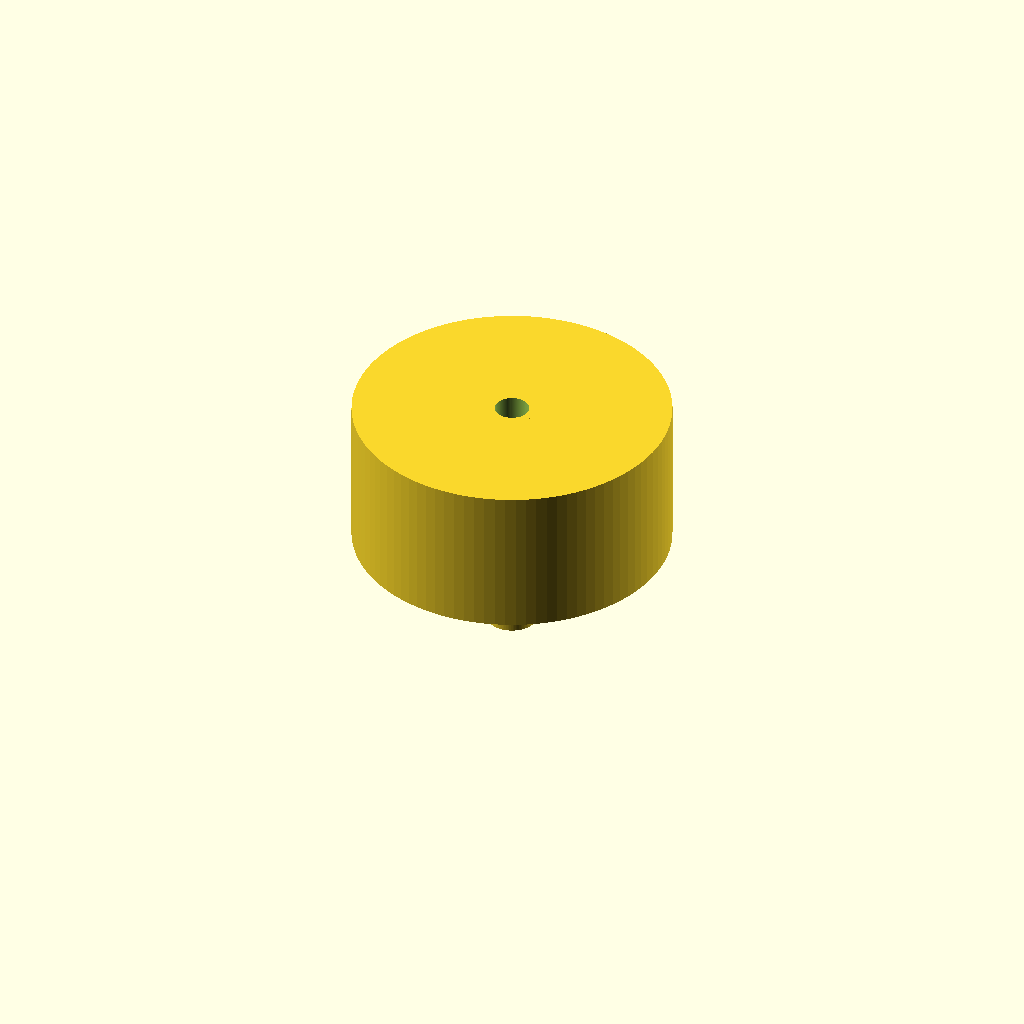
Cell 1: rendered with the file's own defaults.
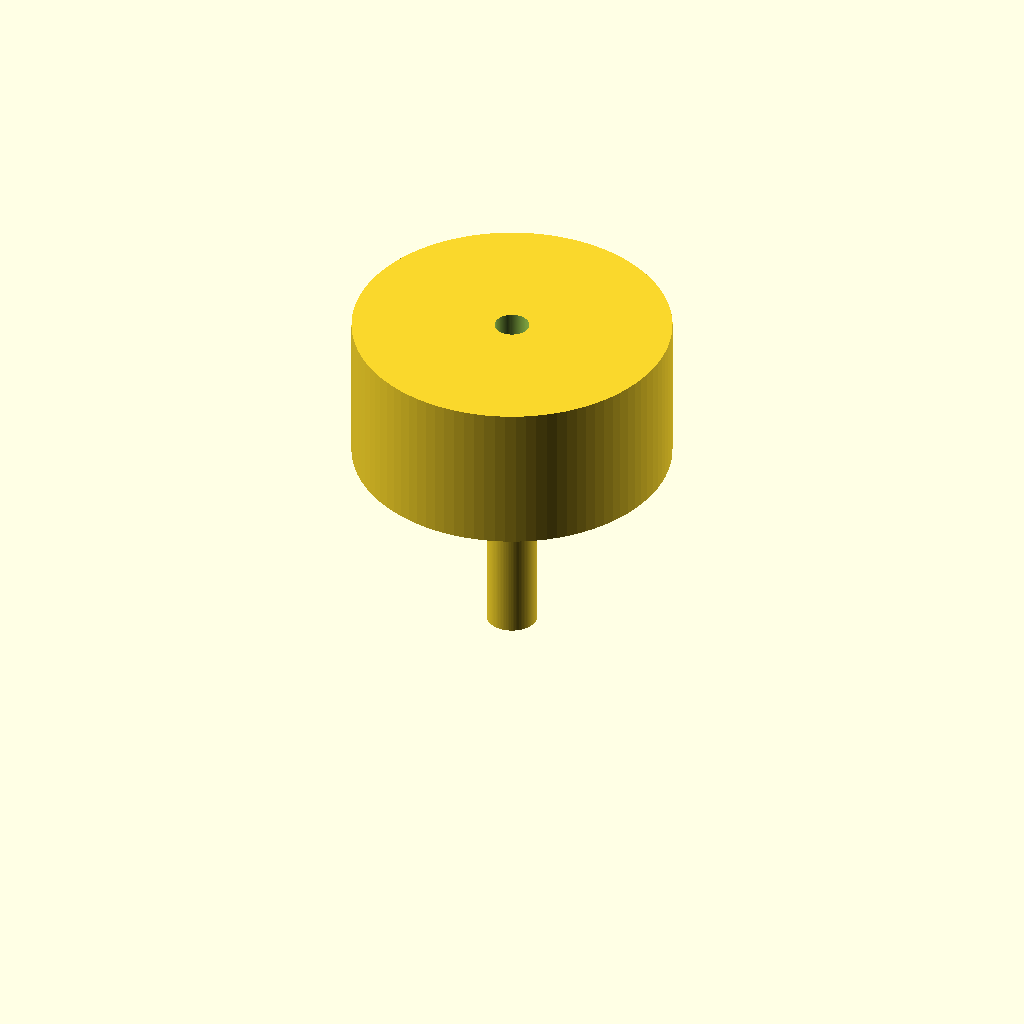
Cell 2: spout_len = 40 (everything else at default).
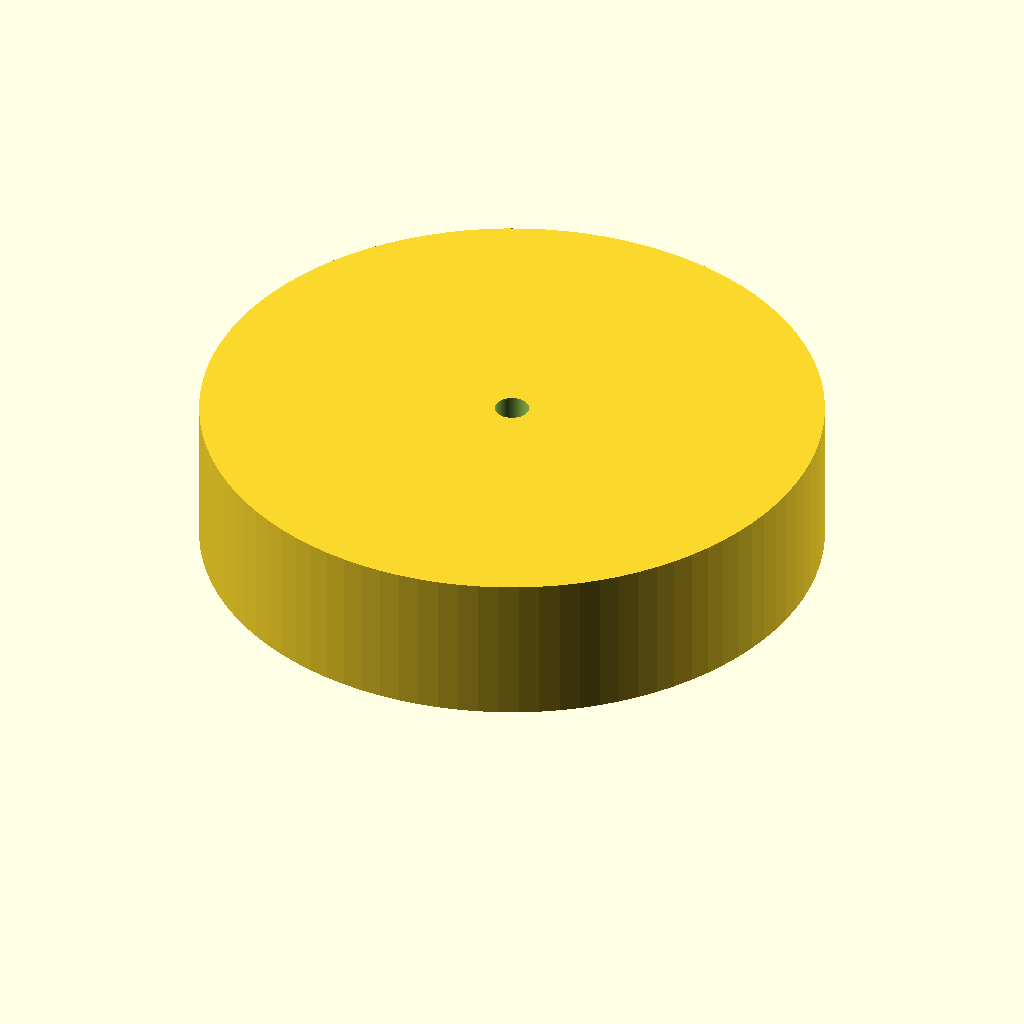
Cell 3: the same model with cone_d1 = 120.
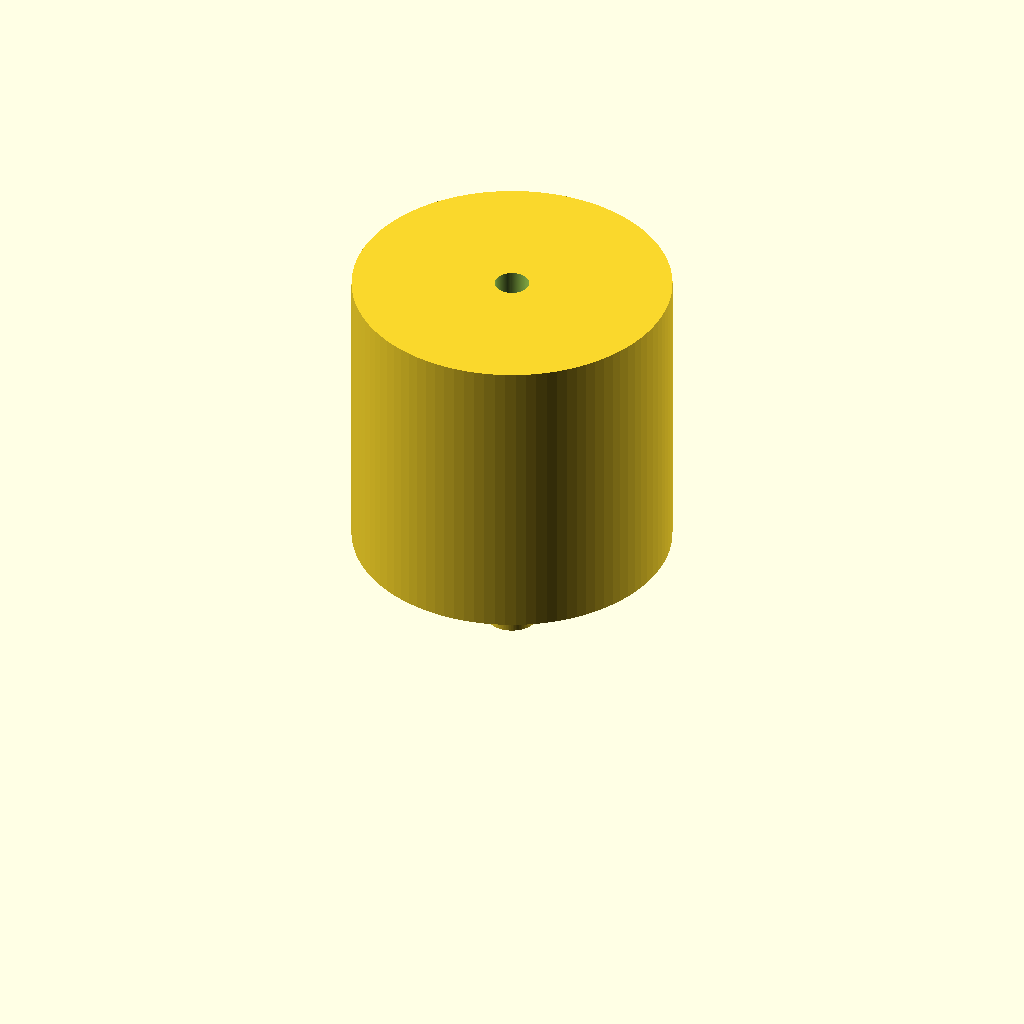
Cell 4 — cone_h set to 60, the other parameters unchanged.
One fixed orthographic camera (rotation 55°, 0°, 25°; colour scheme Cornfield) for every cell.
OpenSCAD source file bench/results/gpu-v7-g3/code/scadcoder-v7/lab_funnel_60mm_s1_a0.scad:
// Funnel - printed upright, open top and bottom
// Units: mm

// ---- Spout ----
spout_od     = 10;    // spout outer diameter
spout_id     = spout_od - 2 * 1.6;  // spout bore (6.8)
spout_len    = 20;    // spout length (z = 0 to 20)

// ---- Cone ----
cone_d0      = 10;    // cone outer diameter at z = 20
cone_d1      = 60;    // cone outer diameter at rim (z = 50)
cone_h       = 30;    // cone height (z = 20 to 50)

// ---- Misc ----
eps          = 0.5;   // cutter overshoot past faces
wall         = 1.6;   // wall thickness

$fn = 96;

// Cone top diameter + 2*wall (open rim, no lip)
cone_d1_ext = cone_d1 + 2 * wall;

difference() {
    union() {
        // Spout
        cylinder(h = spout_len, d = spout_od);
        // Cone
        translate([0, 0, spout_len])
            linear_extrude(cone_h)
                circle(d = cone_d0);
        translate([0, 0, spout_len])
            linear_extrude(cone_h)
                circle(d = cone_d1_ext);
    }
    // Through-bore: spout bore extended into the cone
    translate([0, 0, -eps])
        cylinder(h = spout_len + cone_h + 2 * eps, d = spout_id);
}
Parameter table extracted from the source (name, type, default, range or options):
spout_od: number, default 10
spout_len: number, default 20
cone_d0: number, default 10
cone_d1: number, default 60
cone_h: number, default 30
eps: number, default 0.5
wall: number, default 1.6
